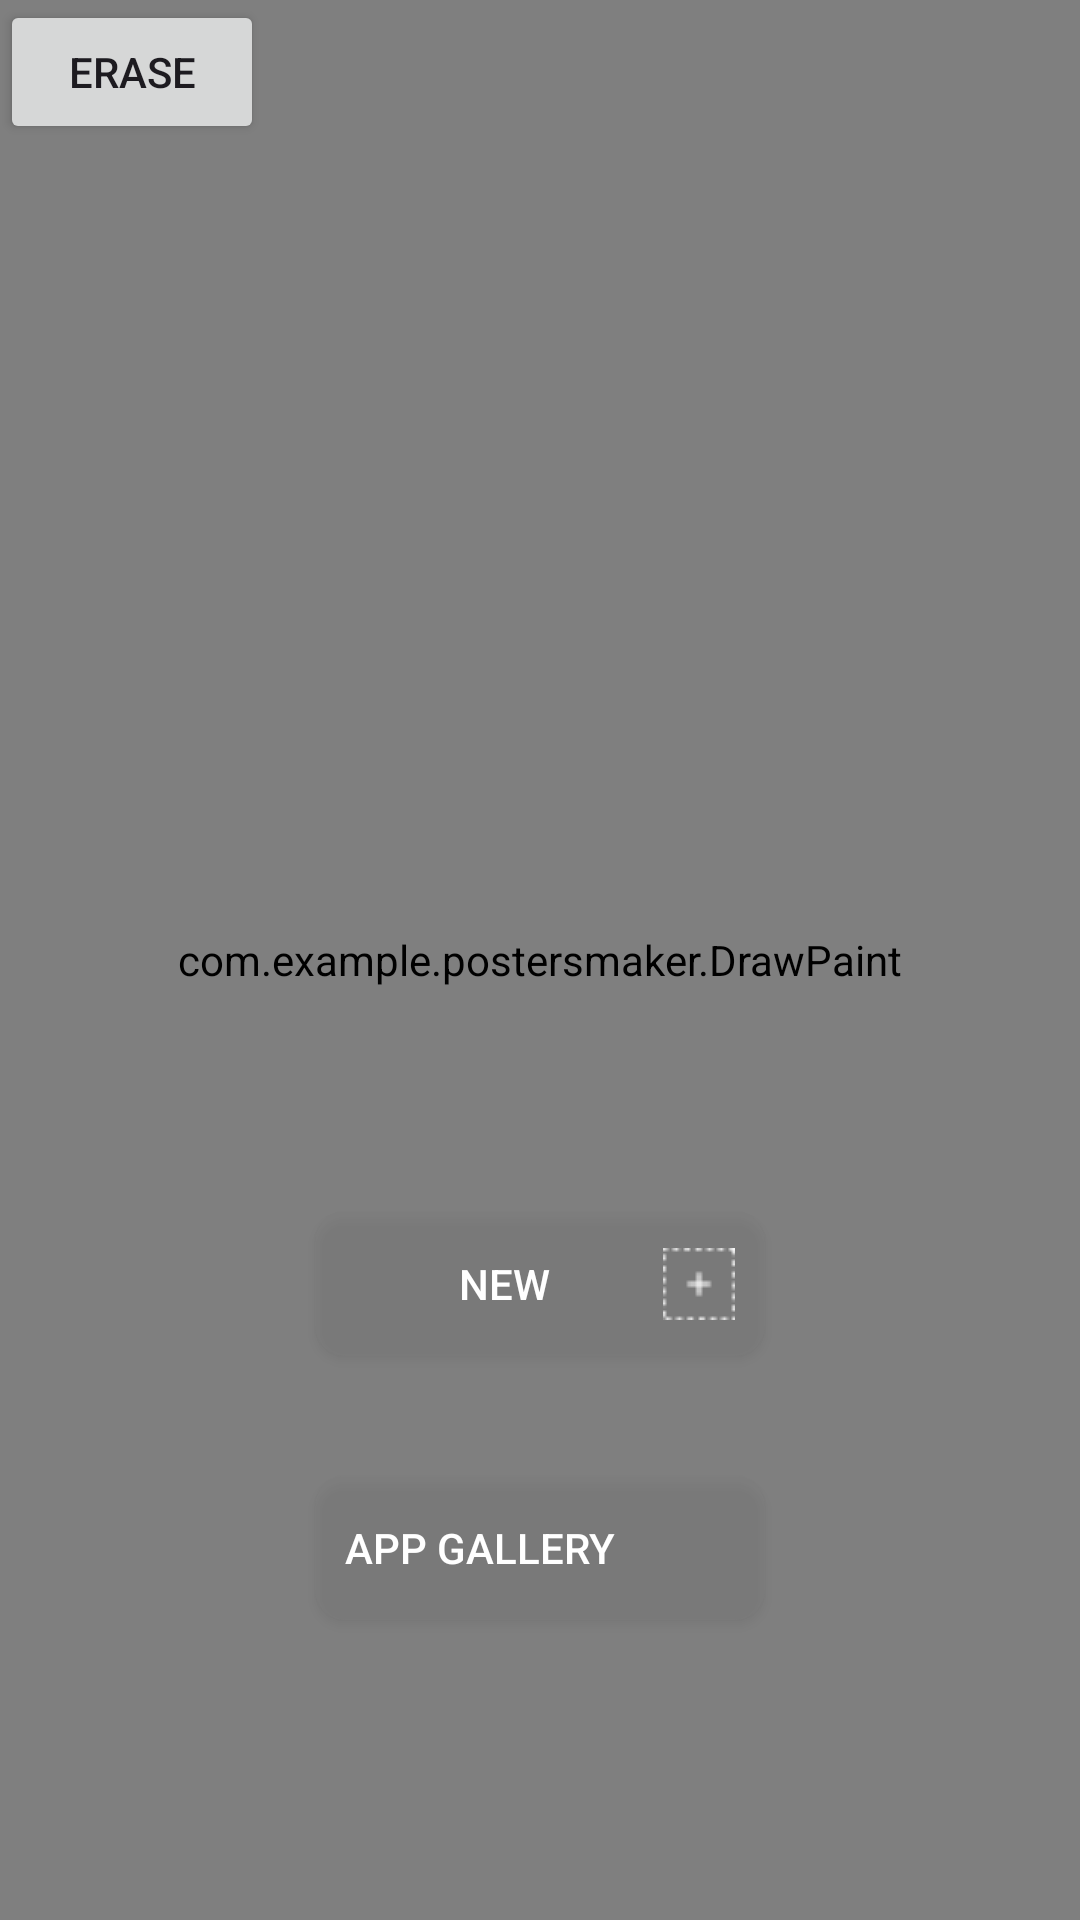

Layout XML and referenced resources for this Android screen:
<!-- AndroidManifest.xml: application theme Theme.PostersMaker -->
<!-- res/layout/activity_home.xml -->
<?xml version="1.0" encoding="utf-8"?>
<androidx.constraintlayout.widget.ConstraintLayout xmlns:android="http://schemas.android.com/apk/res/android"
    xmlns:app="http://schemas.android.com/apk/res-auto"
    xmlns:tools="http://schemas.android.com/tools"
    android:layout_width="match_parent"
    android:layout_height="match_parent"
    android:background="#f6bdb9"
    tools:context=".HomeActivity">


<com.example.postersmaker.CustomView
    android:id="@+id/customView"
        android:layout_width="match_parent"
        android:layout_height="match_parent" />

    <com.example.postersmaker.DrawPaint
        android:id="@+id/drawPaintView"
        android:layout_width="match_parent"
        android:layout_height="match_parent"
        app:eraseButton="@+id/erase_button"
        />

    <Button
        android:id="@+id/erase_button"
        android:layout_width="wrap_content"
        android:layout_height="wrap_content"
        android:layout_alignParentTop="true"
        android:layout_centerHorizontal="true"
        android:text="Erase"
        tools:ignore="MissingConstraints" />

















    <androidx.appcompat.widget.AppCompatButton
        android:id="@+id/new_button1"
        android:layout_width="150dp"
        android:layout_height="wrap_content"
        android:layout_marginBottom="40dp"
        android:background="@drawable/draft_bg"
        android:drawableEnd="@drawable/add_new"
        android:drawableTint="@color/white"
        android:padding="10dp"
        android:text="new"
        android:textColor="@color/white"
        app:layout_constraintBottom_toTopOf="@+id/draft1"
        app:layout_constraintEnd_toEndOf="parent"
        app:layout_constraintStart_toStartOf="parent"
        tools:ignore="MissingConstraints" />

    <androidx.appcompat.widget.AppCompatButton
        android:id="@+id/draft1"
        android:layout_width="150dp"
        android:layout_height="wrap_content"
        android:layout_marginBottom="100dp"
        android:background="@drawable/draft_bg"
        android:drawableEnd="@drawable/gallery_icon"
        android:gravity="center_vertical"
        android:padding="10dp"
        android:text="App Gallery"
        android:textColor="@color/white"
        app:layout_constraintBottom_toBottomOf="parent"
        app:layout_constraintEnd_toEndOf="parent"
        app:layout_constraintStart_toStartOf="parent" />


</androidx.constraintlayout.widget.ConstraintLayout>
<!-- resources referenced by this layout -->
<resources>
  <color name="white">#FFFFFF</color>
  <!-- drawable add_new: png bitmap (drawable, 310 bytes) -->
  <!-- drawable draft_bg (drawable) -->
  <?xml version="1.0" encoding="utf-8"?>
  <shape xmlns:android="http://schemas.android.com/apk/res/android"
      >
      <solid android:color="#4B7E7E7E"/>
  
      <corners android:radius="10dp"/>
  </shape>
  <style name="Theme.PostersMaker" parent="Base.Theme.PostersMaker" />
  <style name="Base.Theme.PostersMaker" parent="Theme.Material3.DayNight.NoActionBar">
          
          
      </style>
</resources>
